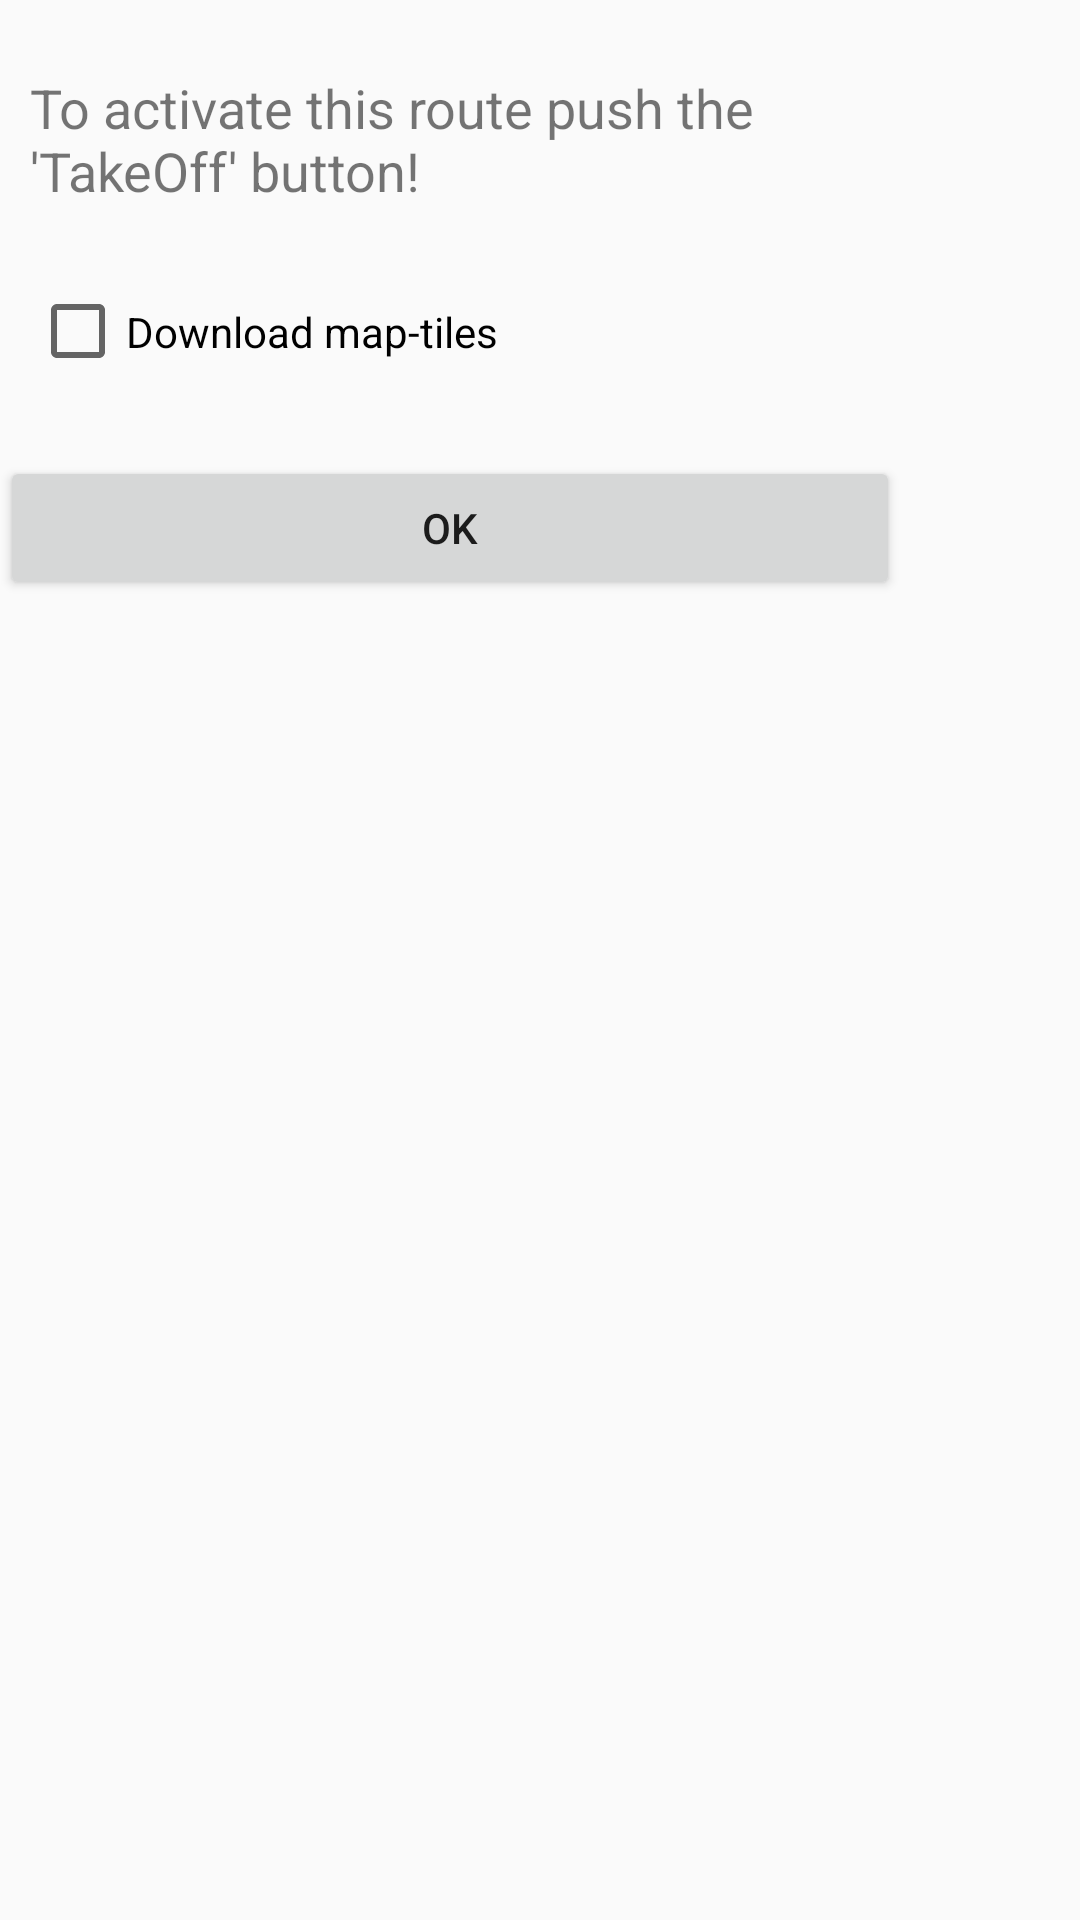

This screen was rendered from an Android layout file. Write that file and the resources it references.
<!-- AndroidManifest.xml: application theme AppTheme -->
<!-- res/layout/after_activate_route.xml -->
<?xml version="1.0" encoding="utf-8"?>
<LinearLayout xmlns:android="http://schemas.android.com/apk/res/android"
    xmlns:tools="http://schemas.android.com/tools"
    android:layout_width="300dp"
    android:layout_height="200dp">

    <LinearLayout
        android:orientation="vertical"
        android:layout_width="300dp"
        android:layout_height="200dp"
        android:gravity="bottom">

        <LinearLayout
            android:orientation="vertical"
            android:layout_width="match_parent"
            android:layout_height="wrap_content">

            <TextView
                android:text="To activate this route push the 'TakeOff' button!"
                android:layout_width="match_parent"
                android:layout_height="wrap_content"
                android:id="@+id/textView4"
                android:layout_marginLeft="10dp"
                android:textSize="18sp" />

            <CheckBox
                android:text="Download map-tiles"
                android:layout_width="match_parent"
                android:layout_height="83dp"
                android:id="@+id/download_tiles_checkbox"
                android:gravity="center_vertical"
                android:layout_marginLeft="10dp" />

        </LinearLayout>

        <LinearLayout
            android:orientation="horizontal"
            android:layout_width="match_parent"
            android:layout_height="wrap_content"
            android:gravity="bottom|center">

            <Button
                android:text="Ok"
                android:layout_width="wrap_content"
                android:layout_height="wrap_content"
                android:id="@+id/after_activate_ok_button"
                android:layout_weight="1" />
        </LinearLayout>
    </LinearLayout>
</LinearLayout>
<!-- resources referenced by this layout -->
<resources>
  <style name="AppTheme" parent="Theme.AppCompat.Light.DarkActionBar">
          
          <item name="colorPrimary">@color/colorPrimary</item>
          <item name="colorPrimaryDark">@color/colorPrimaryDark</item>
          <item name="colorAccent">@color/colorAccent</item>
      </style>
  <!-- not gathered from this repository: default colours our renderer supplied (Android Studio template values) -->
  <color name="colorPrimary">#FF6200EE</color>
  <color name="colorPrimaryDark">#FF3700B3</color>
  <color name="colorAccent">#FF03DAC5</color>
</resources>
